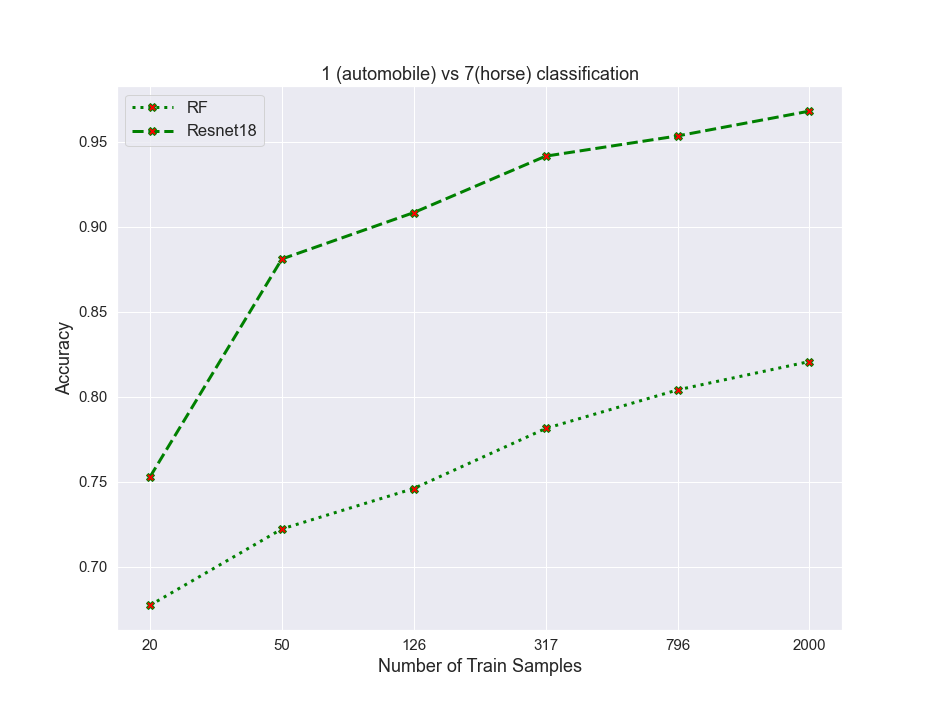

Values plotted in this chart, from the file beside it:
algos, 0, 1, 2, 3, 4, 5
RF, 0.6773, 0.7222, 0.746, 0.7813, 0.804, 0.8207
resnet, 0.7528, 0.881, 0.9083, 0.9415, 0.9534, 0.968
